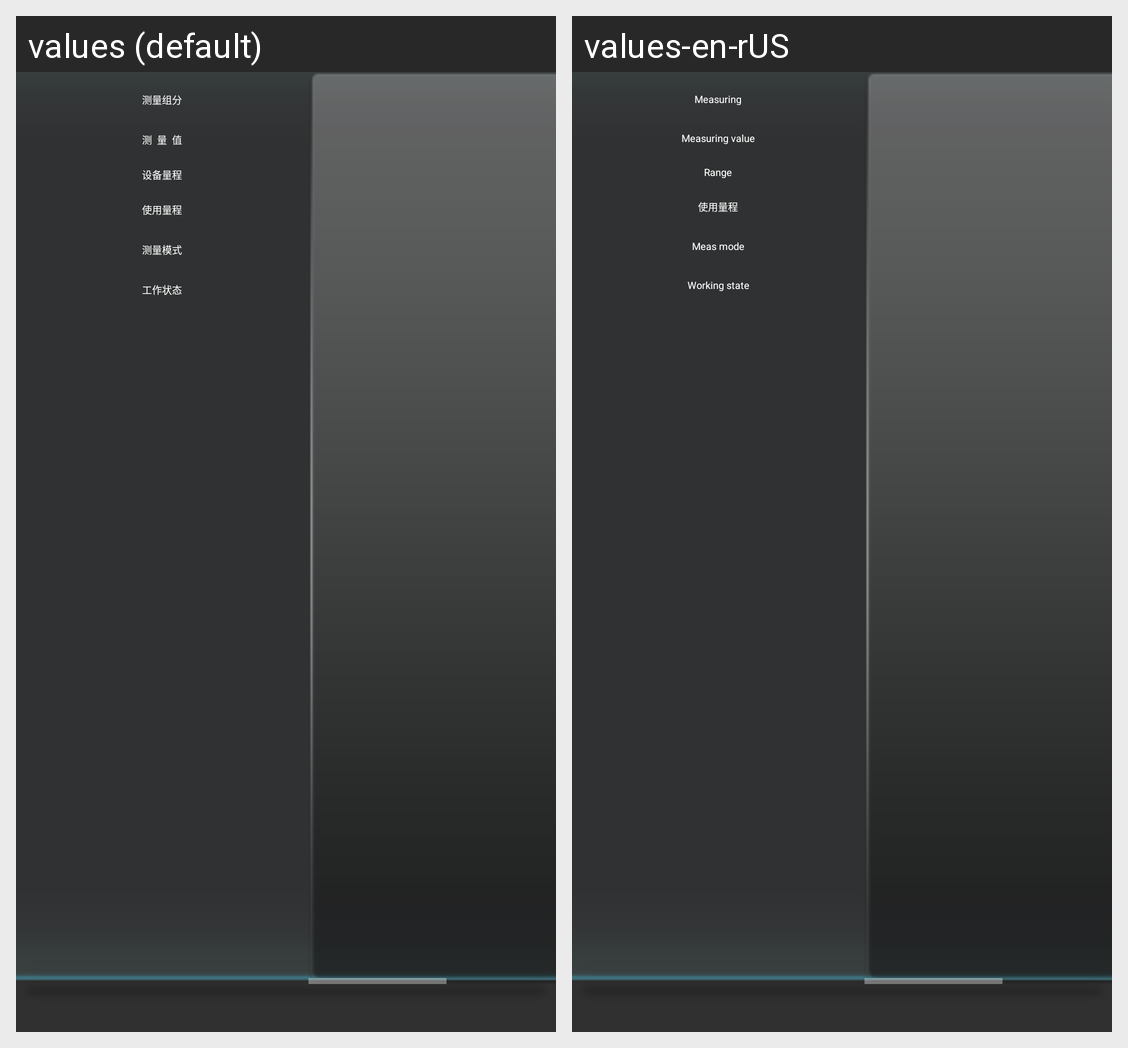

For this localized Android screen grid, give each drawn string resource with its value in every locale shown.
Android screen res/layout/display.xml rendered under 2 locales, left to right: values (default), values-en-rUS. Device: Nexus 5 (rendered at 1080×1920; each locale shown at half size, 540×960, under a caption strip naming it); theme AppTheme.
Strings drawn on this screen, with the default value and each locale's value (text and hints the layout hard-codes, and strings that could not be matched under every locale, appear in the picture but are not listed):

mea_component
  values: 测量组分
  values-en-rUS: Measuring

mea_data
  values: 测  量  值
  values-en-rUS: Measuring value

display_range
  values: 设备量程
  values-en-rUS: Range

used_range
  values: 使用量程
  values-en-rUS: 使用量程  [not translated; the default value is used]

meaMode
  values: 测量模式
  values-en-rUS: Meas mode

working_condition
  values: 工作状态
  values-en-rUS: Working state
